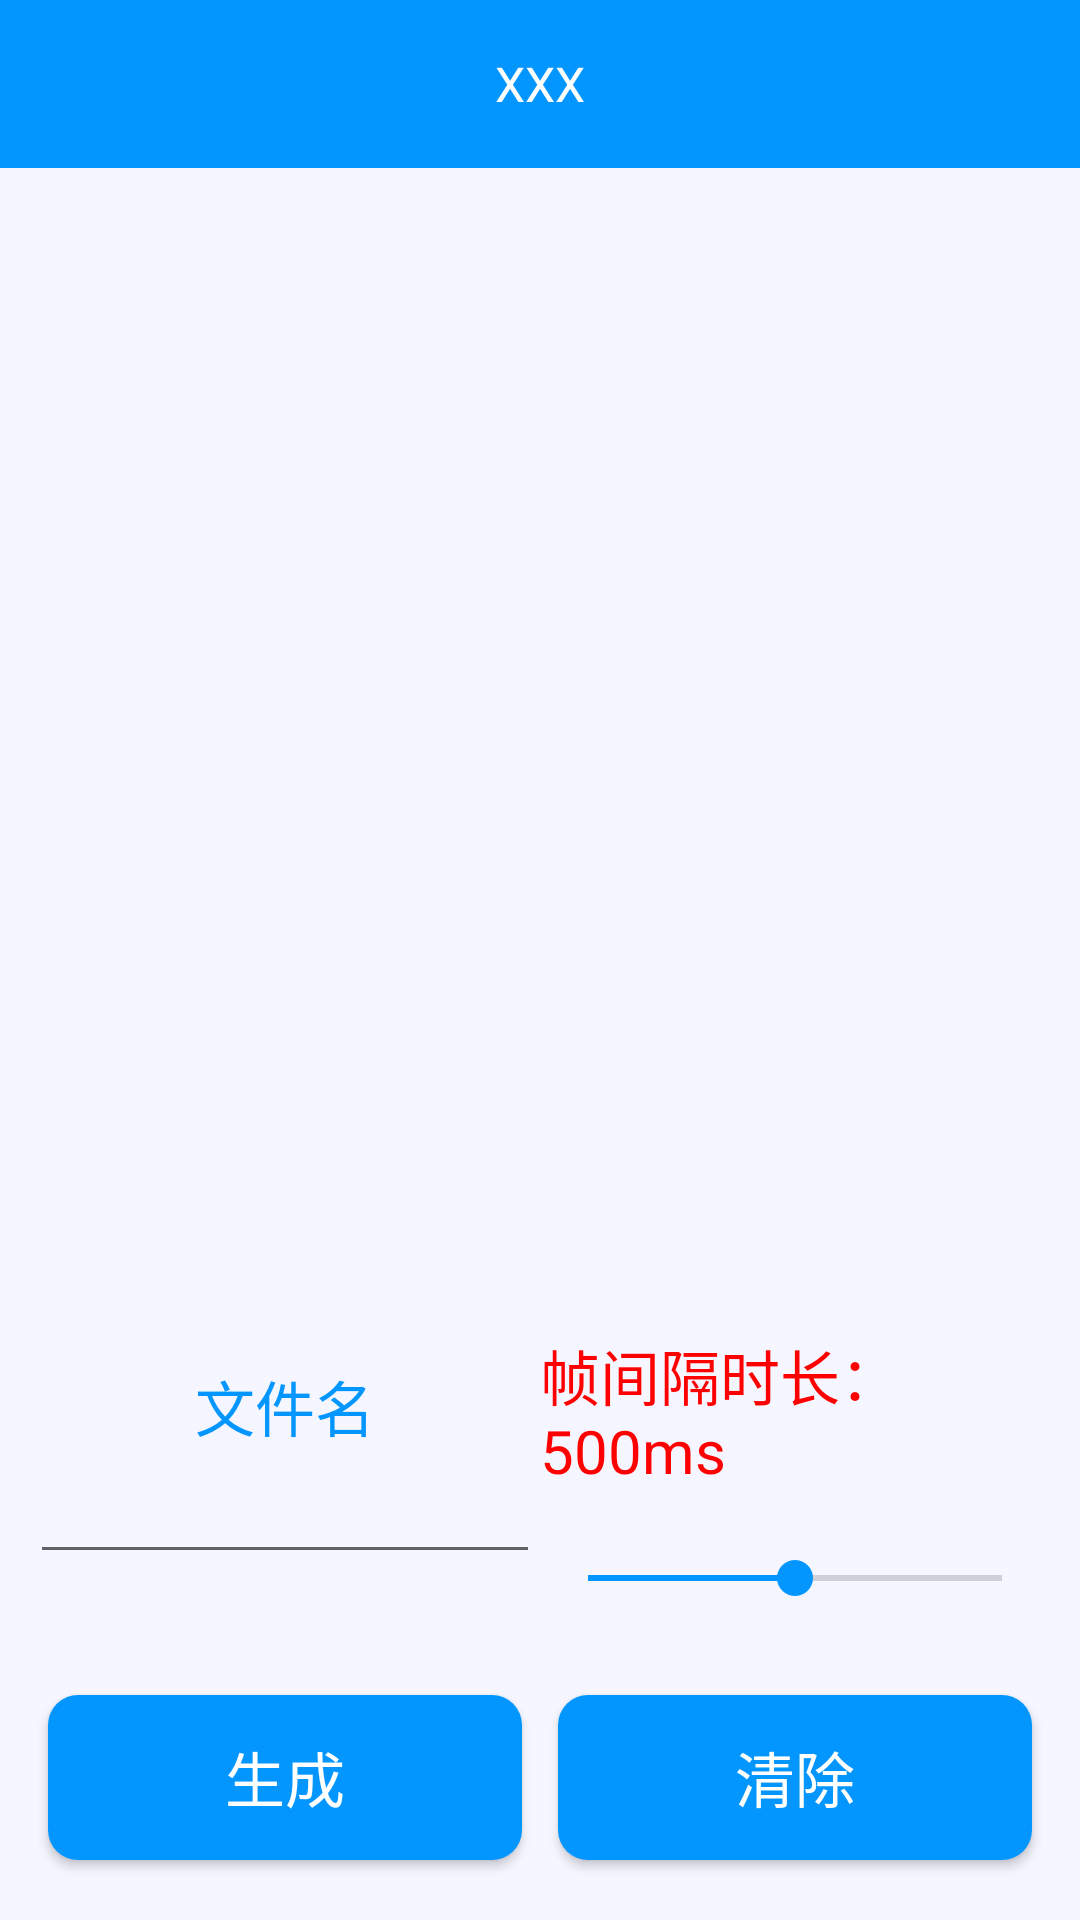

Write the Android layout XML for this screen, with the resource values it uses.
<!-- AndroidManifest.xml: application theme Theme.XM -->
<!-- res/layout/gif_fragment.xml -->
<?xml version="1.0" encoding="utf-8"?>
<RelativeLayout xmlns:android="http://schemas.android.com/apk/res/android"
    xmlns:app="http://schemas.android.com/apk/res-auto"
    android:layout_width="match_parent"
    android:layout_height="match_parent"
    android:background="#f5f6ff">

    <include
        android:id="@+id/gif_title"
        layout="@layout/title_head" />


    <androidx.recyclerview.widget.RecyclerView
        android:id="@+id/gif_recycle"
        android:layout_width="match_parent"
        android:layout_height="wrap_content"
        android:layout_below="@id/gif_title"
        android:layout_marginStart="5dp"
        android:layout_marginTop="5dp"
        android:layout_marginEnd="5dp"
        android:layout_marginBottom="5dp" />

    <androidx.appcompat.widget.LinearLayoutCompat
        android:layout_width="match_parent"
        android:layout_height="wrap_content"
        android:layout_above="@+id/bottom_view"
        android:layout_marginStart="10dp"
        android:layout_marginTop="10dp"
        android:layout_marginEnd="10dp"
        android:layout_marginBottom="10dp"
        android:orientation="horizontal">

        <androidx.appcompat.widget.LinearLayoutCompat
            android:layout_width="0dp"
            android:layout_height="match_parent"
            android:layout_weight="1"
            android:gravity="center"
            android:orientation="vertical">

            <androidx.appcompat.widget.AppCompatTextView
                android:layout_width="wrap_content"
                android:layout_height="wrap_content"
                android:text="文件名"
                android:textColor="#0396ff"
                android:textSize="20sp" />

            <androidx.appcompat.widget.AppCompatEditText
                android:id="@+id/file_text"
                android:layout_width="match_parent"
                android:layout_height="wrap_content" />

        </androidx.appcompat.widget.LinearLayoutCompat>

        <androidx.appcompat.widget.LinearLayoutCompat
            android:layout_width="0dp"
            android:layout_height="match_parent"
            android:layout_weight="1"
            android:gravity="center"
            android:orientation="vertical">

            <androidx.appcompat.widget.AppCompatTextView
                android:id="@+id/delay_text"
                android:layout_width="wrap_content"
                android:layout_height="wrap_content"
                android:text="帧间隔时长：500ms"
                android:textColor="#ff0000"
                android:textSize="20sp" />

            <SeekBar
                android:id="@+id/delay_bar"
                android:layout_width="match_parent"
                android:layout_height="wrap_content"
                android:layout_marginTop="20dp"
                android:max="1000"
                android:progress="500"
                android:progressTint="#0396ff"
                android:thumbTint="#0396ff" />
        </androidx.appcompat.widget.LinearLayoutCompat>
    </androidx.appcompat.widget.LinearLayoutCompat>

    <androidx.appcompat.widget.LinearLayoutCompat
        android:id="@+id/bottom_view"
        android:layout_width="match_parent"
        android:layout_height="75dp"
        android:layout_alignParentBottom="true"
        android:layout_marginStart="10dp"
        android:layout_marginTop="10dp"
        android:layout_marginEnd="10dp"
        android:layout_marginBottom="10dp"
        android:gravity="center"
        android:orientation="horizontal">

        <Button
            android:id="@+id/generate"
            android:layout_width="0dp"
            android:layout_height="55dp"
            android:layout_margin="6dp"
            android:layout_weight="1"
            android:background="@drawable/btn_shape"
            android:gravity="center"
            android:text="生成"
            android:textColor="#fff"
            android:textSize="20sp" />

        <Button
            android:id="@+id/clear"
            android:layout_width="0dp"
            android:layout_height="55dp"
            android:layout_margin="6dp"
            android:layout_weight="1"
            android:background="@drawable/btn_shape"
            android:gravity="center"
            android:text="清除"
            android:textColor="#fff"
            android:textSize="20sp" />
    </androidx.appcompat.widget.LinearLayoutCompat>
</RelativeLayout>
<!-- res/layout/title_head.xml (included above) -->
<?xml version="1.0" encoding="utf-8"?>
<androidx.appcompat.widget.Toolbar xmlns:android="http://schemas.android.com/apk/res/android"
    android:id="@+id/title_toolbar"
    android:layout_width="match_parent"
    android:layout_height="wrap_content"
    android:background="#0396ff">

    <androidx.appcompat.widget.AppCompatTextView
        android:id="@+id/title_tv"
        android:layout_width="wrap_content"
        android:layout_height="wrap_content"
        android:layout_gravity="center"
        android:text="XXX"
        android:textColor="#fff"
        android:textSize="16sp" />
</androidx.appcompat.widget.Toolbar>
<!-- resources referenced by this layout -->
<resources>
  <!-- drawable btn_shape (drawable) -->
  <?xml version="1.0" encoding="utf-8"?>
  <shape xmlns:android="http://schemas.android.com/apk/res/android">
  
      <solid android:color="#0396ff" />
      <corners android:radius="10dp" />
  </shape>
  <style name="Theme.XM" parent="Theme.AppCompat.Light.NoActionBar">
          
          <item name="colorPrimary">@color/purple_500</item>
          <item name="colorPrimaryVariant">@color/purple_700</item>
          <item name="colorOnPrimary">@color/white</item>
          
          <item name="colorSecondary">@color/teal_200</item>
          <item name="colorSecondaryVariant">@color/teal_700</item>
          <item name="colorOnSecondary">@color/black</item>
          
          <item name="android:statusBarColor" tools:targetApi="l">?attr/colorPrimaryVariant</item>
          
      </style>
  <!-- not gathered from this repository: default colours our renderer supplied (Android Studio template values) -->
  <color name="purple_500">#FF6200EE</color>
  <color name="purple_700">#FF3700B3</color>
  <color name="teal_200">#FF03DAC5</color>
  <color name="teal_700">#FF018786</color>
  <color name="black">#FF000000</color>
  <color name="white">#FFFFFFFF</color>
</resources>
